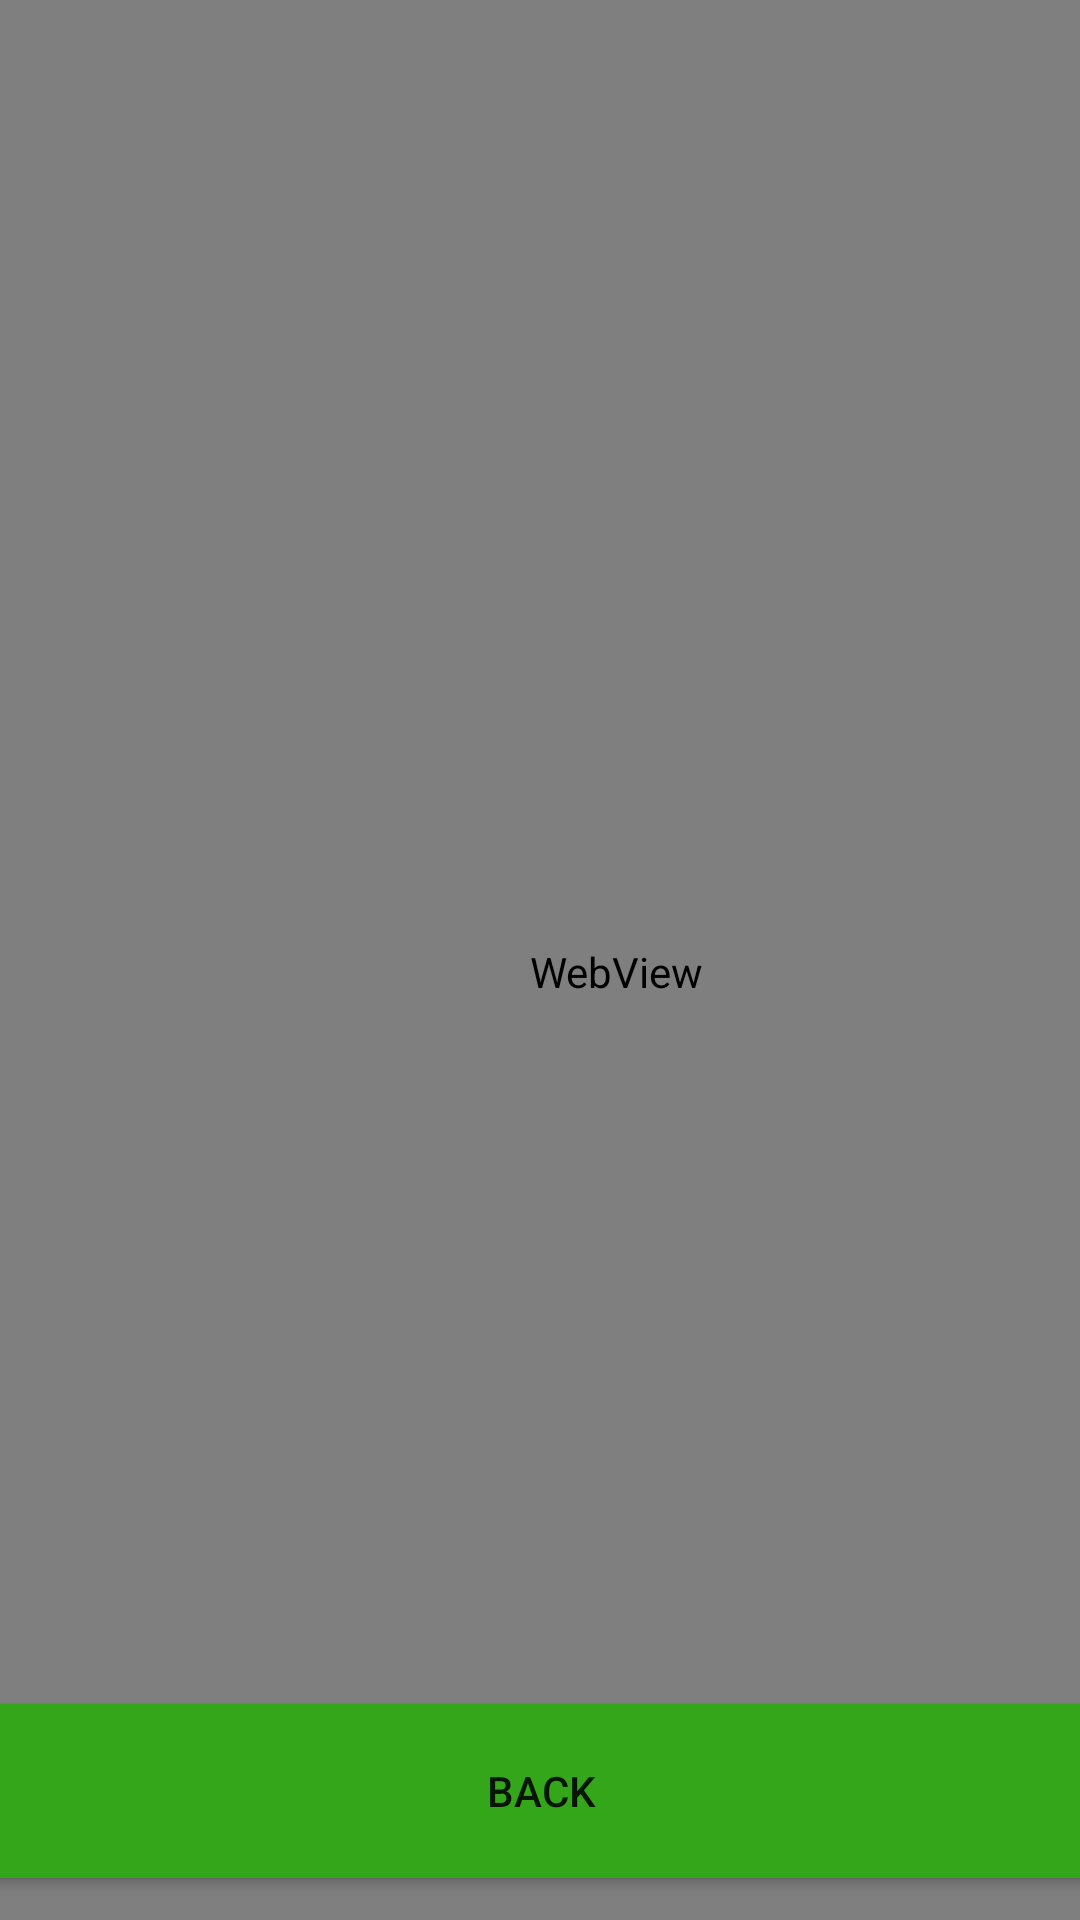

The Android layout XML behind this screen, and the referenced resources:
<!-- AndroidManifest.xml: application theme Theme.KyukiProject -->
<!-- res/layout/activity_mapsglass.xml -->
<?xml version="1.0" encoding="utf-8"?>
<androidx.constraintlayout.widget.ConstraintLayout xmlns:android="http://schemas.android.com/apk/res/android"
    xmlns:app="http://schemas.android.com/apk/res-auto"
    xmlns:tools="http://schemas.android.com/tools"
    android:layout_width="match_parent"
    android:layout_height="match_parent"
    android:background="#215A1D"
    tools:context=".mapsglass">

    <WebView
        android:id="@+id/webViewGlass"
        android:layout_width="411dp"
        android:layout_height="648dp"
        app:layout_constraintStart_toStartOf="parent"
        app:layout_constraintTop_toTopOf="parent" />

    <Button
        android:id="@+id/btn_back"
        android:layout_width="418dp"
        android:layout_height="70dp"
        android:layout_marginBottom="8dp"
        android:backgroundTint="#33A61A"
        android:text="back"
        app:layout_constraintBottom_toBottomOf="parent"
        app:layout_constraintEnd_toEndOf="parent"
        app:layout_constraintStart_toStartOf="parent" />
</androidx.constraintlayout.widget.ConstraintLayout>
<!-- resources referenced by this layout -->
<resources>
  <style name="Theme.KyukiProject" parent="Theme.MaterialComponents.DayNight.DarkActionBar">
          
          <item name="colorPrimary">@color/purple_500</item>
          <item name="colorPrimaryVariant">@color/purple_700</item>
          <item name="colorOnPrimary">@color/white</item>
          
          <item name="colorSecondary">@color/teal_200</item>
          <item name="colorSecondaryVariant">@color/teal_700</item>
          <item name="colorOnSecondary">@color/black</item>
          
          <item name="android:statusBarColor">?attr/colorPrimaryVariant</item>
          
      </style>
  <!-- not gathered from this repository: default colours our renderer supplied (Android Studio template values) -->
  <color name="purple_500">#FF6200EE</color>
  <color name="purple_700">#FF3700B3</color>
  <color name="teal_200">#FF03DAC5</color>
  <color name="teal_700">#FF018786</color>
  <color name="black">#FF000000</color>
  <color name="white">#FFFFFFFF</color>
</resources>
